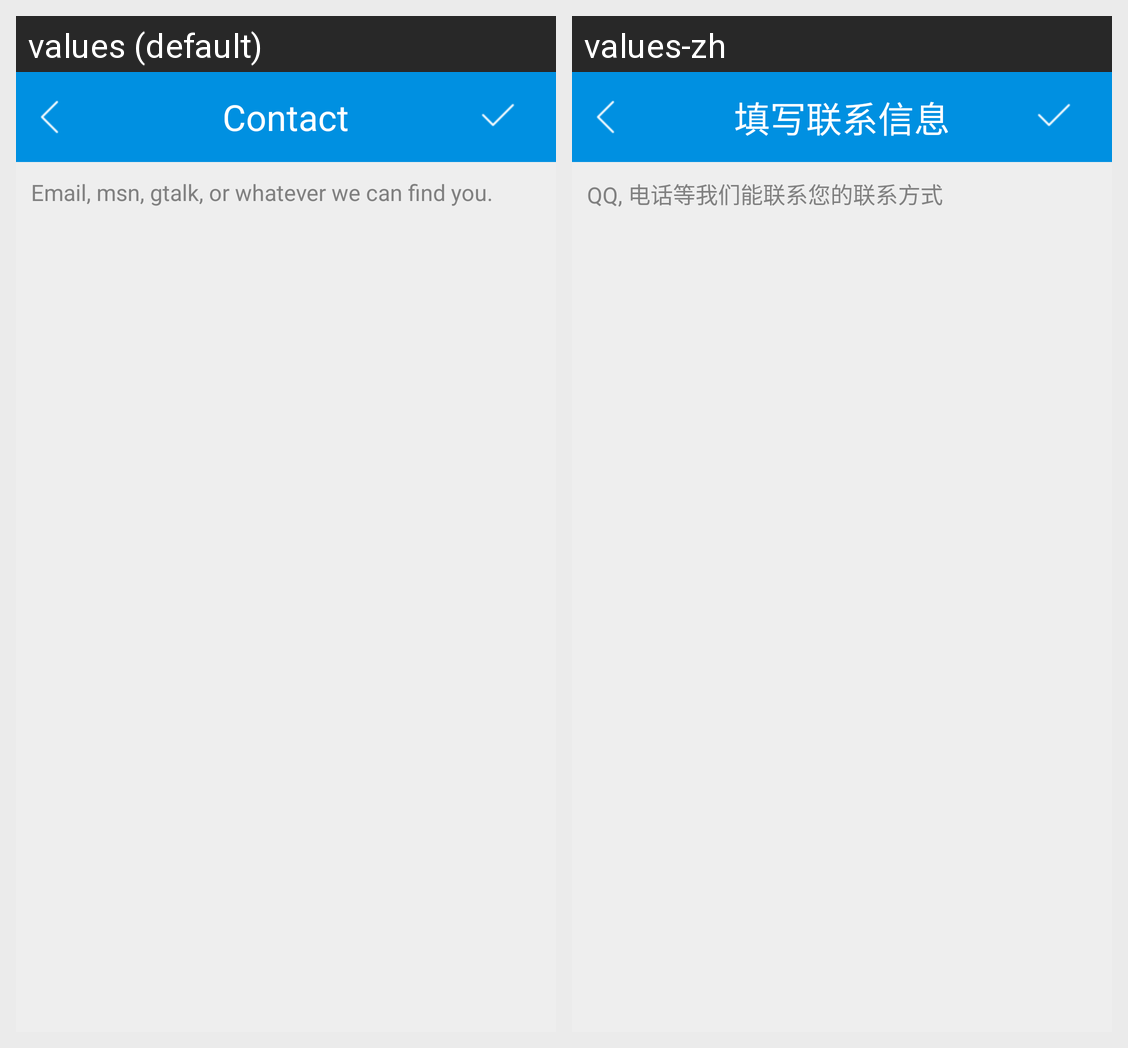

The Android screen above is rendered under two locales of the same app. Produce the string resources it draws, with the default and per-locale values.
Android screen res/layout/umeng_fb_activity_contact.xml rendered under 2 locales, left to right: values (default), values-zh. Device: Nexus 5 (rendered at 1080×1920; each locale shown at half size, 540×960, under a caption strip naming it); theme Theme.SlideInAndSlideOut.
Strings drawn on this screen, with the default value and each locale's value (text and hints the layout hard-codes, and strings that could not be matched under every locale, appear in the picture but are not listed):

umeng_fb_contact_title
  values: Contact
  values-zh: 填写联系信息

umeng_fb_contact_info_hint
  values: Email, msn, gtalk, or whatever we can find you.
  values-zh: QQ, 电话等我们能联系您的联系方式
